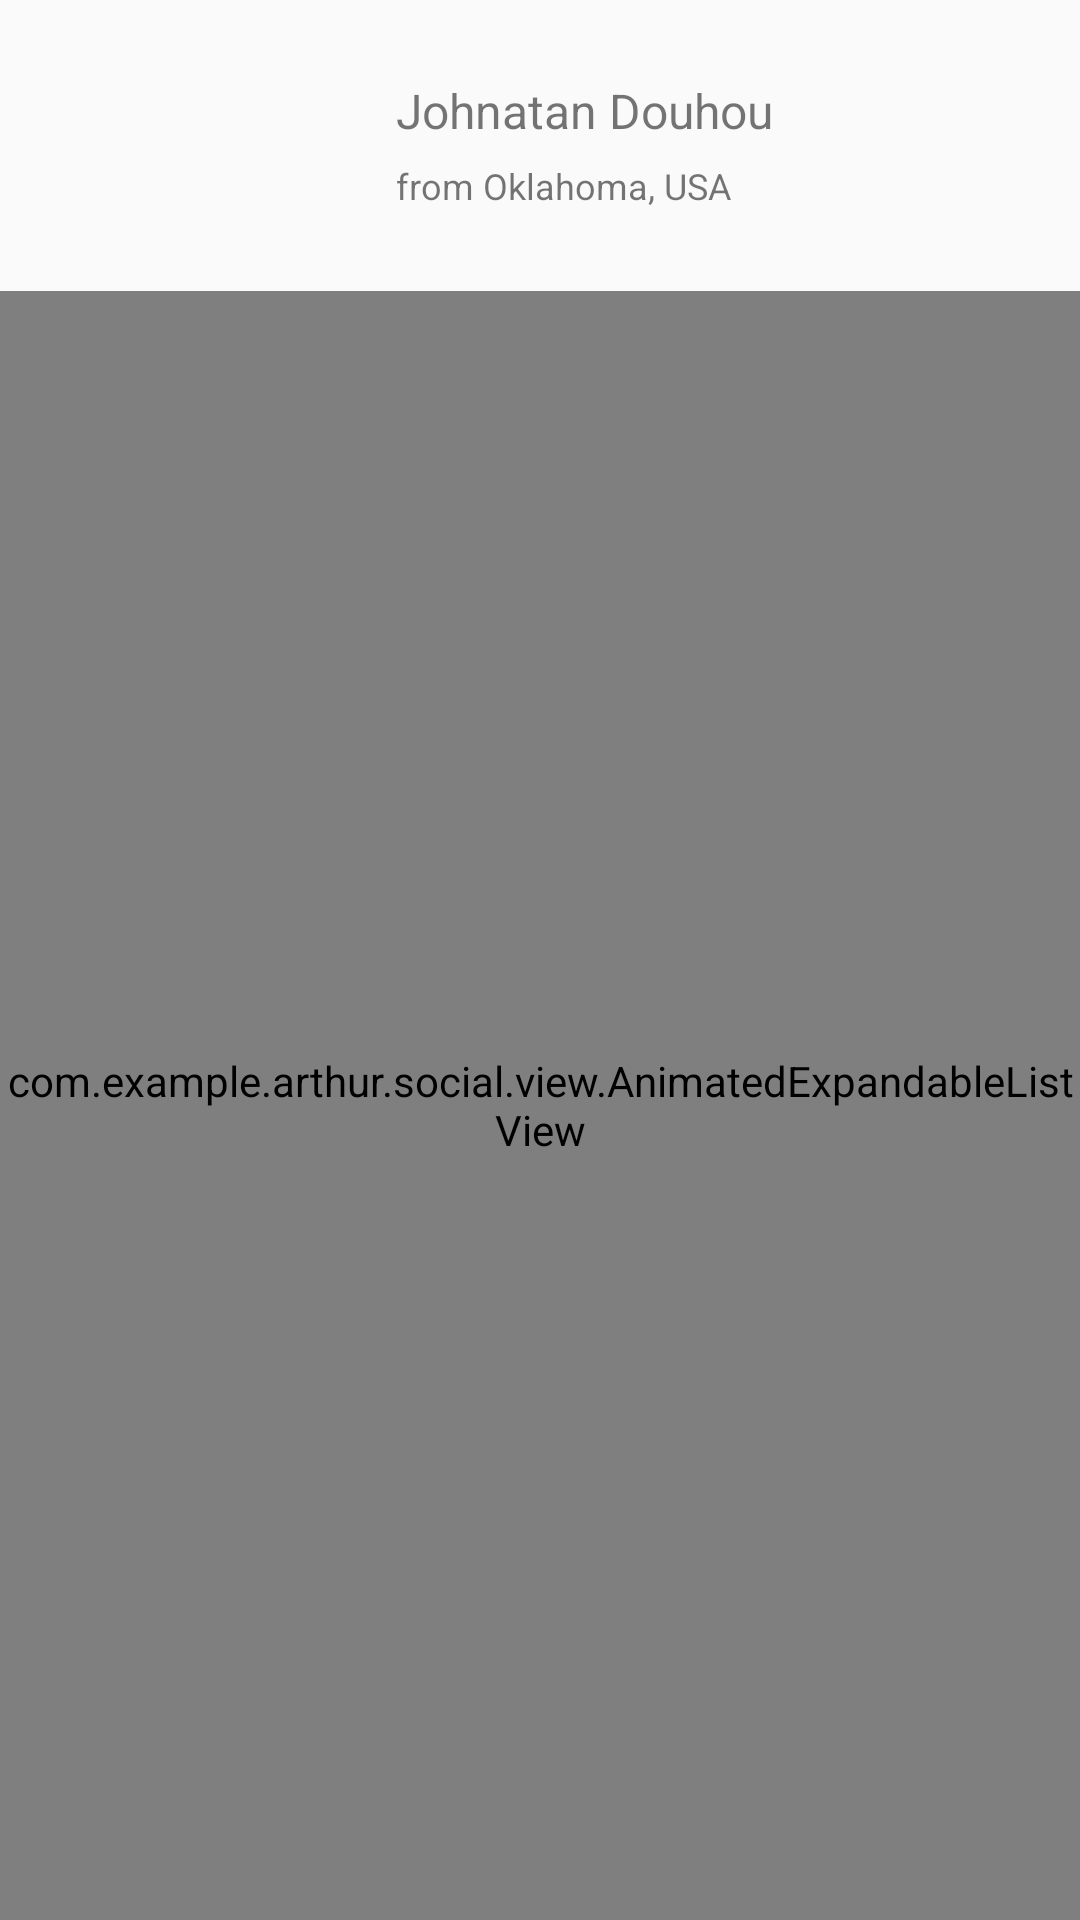

The Android layout XML behind this screen, and the referenced resources:
<!-- AndroidManifest.xml: application theme AppTheme -->
<!-- res/layout/activity_expandable_list_view_social_content.xml -->
<?xml version="1.0" encoding="utf-8"?>
<RelativeLayout xmlns:android="http://schemas.android.com/apk/res/android"
    xmlns:app="http://schemas.android.com/apk/res-auto"
    xmlns:tools="http://schemas.android.com/tools"
    android:id="@+id/activity_expandable_list_view_social_content"
    android:layout_width="match_parent"
    android:layout_height="match_parent"

    app:layout_behavior="@string/appbar_scrolling_view_behavior"
    tools:context="com.example.arthur.social.ExpandableSocialListViewActivity"
    tools:showIn="@layout/activity_expandable_list_view_social">

    <RelativeLayout
        android:layout_width="match_parent"
        android:layout_height="97dp"
        android:id="@+id/bpartner_image">

        <ImageView
            android:id="@+id/expandable_lv_social_background_image"
            android:layout_width="match_parent"
            android:layout_height="match_parent"
            android:contentDescription="@string/cd_main_image"
            android:scaleType="centerCrop"
            android:src="@drawable/expandable_social_background_image" />

        <LinearLayout
            android:layout_width="match_parent"
            android:layout_height="wrap_content"
            android:gravity="center_vertical" >

            <ImageView
                android:id="@+id/expandable_lv_social_image"
                android:layout_width="64dp"
                android:layout_height="64dp"
                android:layout_marginBottom="16dp"
                android:layout_marginLeft="40dp"
                android:layout_marginRight="24dp"
                android:layout_marginTop="16dp" />

            <LinearLayout
                android:layout_width="wrap_content"
                android:layout_height="wrap_content"
                android:layout_centerInParent="true"
                android:layout_marginLeft="4dp"
                android:gravity="center_vertical"
                android:orientation="vertical" >

                <TextView
                    android:id="@+id/expandable_lv_social_name"
                    android:layout_width="wrap_content"
                    android:layout_height="wrap_content"
                    android:layout_marginBottom="6dp"
                    android:text="Johnatan Douhou"
                    android:textSize="16sp"/>

                <TextView
                    android:id="@+id/expandable_lv_social_place"
                    android:layout_width="wrap_content"
                    android:layout_height="wrap_content"
                    android:text="from Oklahoma, USA"
                    android:textSize="12sp"/>
            </LinearLayout>
        </LinearLayout>
    </RelativeLayout>


    <com.example.arthur.social.view.AnimatedExpandableListView
        android:id="@+id/expandable_lv_social_list_view"
        android:layout_below="@+id/bpartner_image"
        android:layout_width="match_parent"
        android:layout_height="match_parent" >
    </com.example.arthur.social.view.AnimatedExpandableListView>

</RelativeLayout>
<!-- res/layout/activity_expandable_list_view_social.xml (included above) -->
<?xml version="1.0" encoding="utf-8"?>
<android.support.design.widget.CoordinatorLayout xmlns:android="http://schemas.android.com/apk/res/android"
    xmlns:app="http://schemas.android.com/apk/res-auto"
    xmlns:tools="http://schemas.android.com/tools"
    android:layout_width="match_parent"
    android:layout_height="match_parent"
    android:fitsSystemWindows="true"
    tools:context="com.example.arthur.social.ExpandableSocialListViewActivity">

    

    <android.support.design.widget.AppBarLayout
        android:layout_width="match_parent"
        android:layout_height="wrap_content"
        android:theme="@style/AppTheme.AppBarOverlay">

        <android.support.v7.widget.Toolbar
            android:id="@+id/toolbar"
            android:layout_width="match_parent"
            android:layout_height="?attr/actionBarSize"
            android:background="?attr/colorPrimary"
            app:popupTheme="@style/AppTheme.PopupOverlay"
            />

    </android.support.design.widget.AppBarLayout>


    
        
        

        
            
            
            
            
            
            

        
            
            
            

            
                
                
                
                
                
                
                

            
                
                
                
                
                
                

                
                    
                    
                    
                    
                    
                    

                
                    
                    
                    
                    
                    
            
        
    


    
        
        
        
        
        
        

    
        
        
        
    

    <include layout="@layout/activity_expandable_list_view_social_content" />

    <android.support.design.widget.FloatingActionButton
        android:id="@+id/fab"
        android:layout_width="wrap_content"
        android:layout_height="wrap_content"
        android:layout_gravity="bottom|end"
        android:layout_margin="@dimen/fab_margin"
        app:srcCompat="@drawable/ic_add_black_24dp"
        app:backgroundTint="?attr/colorPrimary" />


</android.support.design.widget.CoordinatorLayout>
<!-- res/layout/toolbar.xml (included above) -->
<?xml version="1.0" encoding="utf-8"?>
<android.support.v7.widget.Toolbar xmlns:android="http://schemas.android.com/apk/res/android"
    xmlns:app="http://schemas.android.com/apk/res-auto"
    android:id="@+id/toolbar"
    android:layout_width="match_parent"
    android:layout_height="?android:attr/actionBarSize"
    android:background="@color/main_color_600"
    app:popupTheme="@style/Theme.AppCompat.Light.DarkActionBar"
    app:theme="@style/AppTheme.Title" />
<!-- resources referenced by this layout -->
<resources>
  <color name="main_color_600">@color/material_purple_600</color>
  <dimen name="fab_margin">16dp</dimen>
  <string name="cd_main_image">main image</string>
  <style name="AppTheme.AppBarOverlay" parent="ThemeOverlay.AppCompat.Dark.ActionBar" />
  <style name="AppTheme.PopupOverlay" parent="ThemeOverlay.AppCompat.Light" />
  <style name="AppTheme.Title" parent="Theme.AppCompat">
          <item name="android:textColorPrimary">@android:color/white</item>
      </style>
  <style name="AppTheme" parent="Theme.AppCompat.Light.DarkActionBar">
          <item name="actionBarStyle">@style/ActionBarStyle</item>
  	    <item name="colorPrimary">@color/main_color_500</item>
  	    <item name="colorPrimaryDark">@color/main_color_700</item>
          <item name="windowNoTitle">true</item>
      </style>
  <style name="ActionBarStyle" parent="@style/Widget.AppCompat.Light.ActionBar">
          <item name="background">@color/main_color_500</item>
          <item name="titleTextStyle">@style/ActionBarStyle.TitleTextStyle</item>
      </style>
  <color name="main_color_500">@color/material_purple_500</color>
  <color name="main_color_700">@color/material_purple_700</color>
  <style name="ActionBarStyle.TitleTextStyle" parent="@style/TextAppearance.Widget.AppCompat.Toolbar.Title">
          <item name="android:textColor">@android:color/white</item>
          <item name="android:textColorPrimary">@android:color/white</item>
      </style>
</resources>
